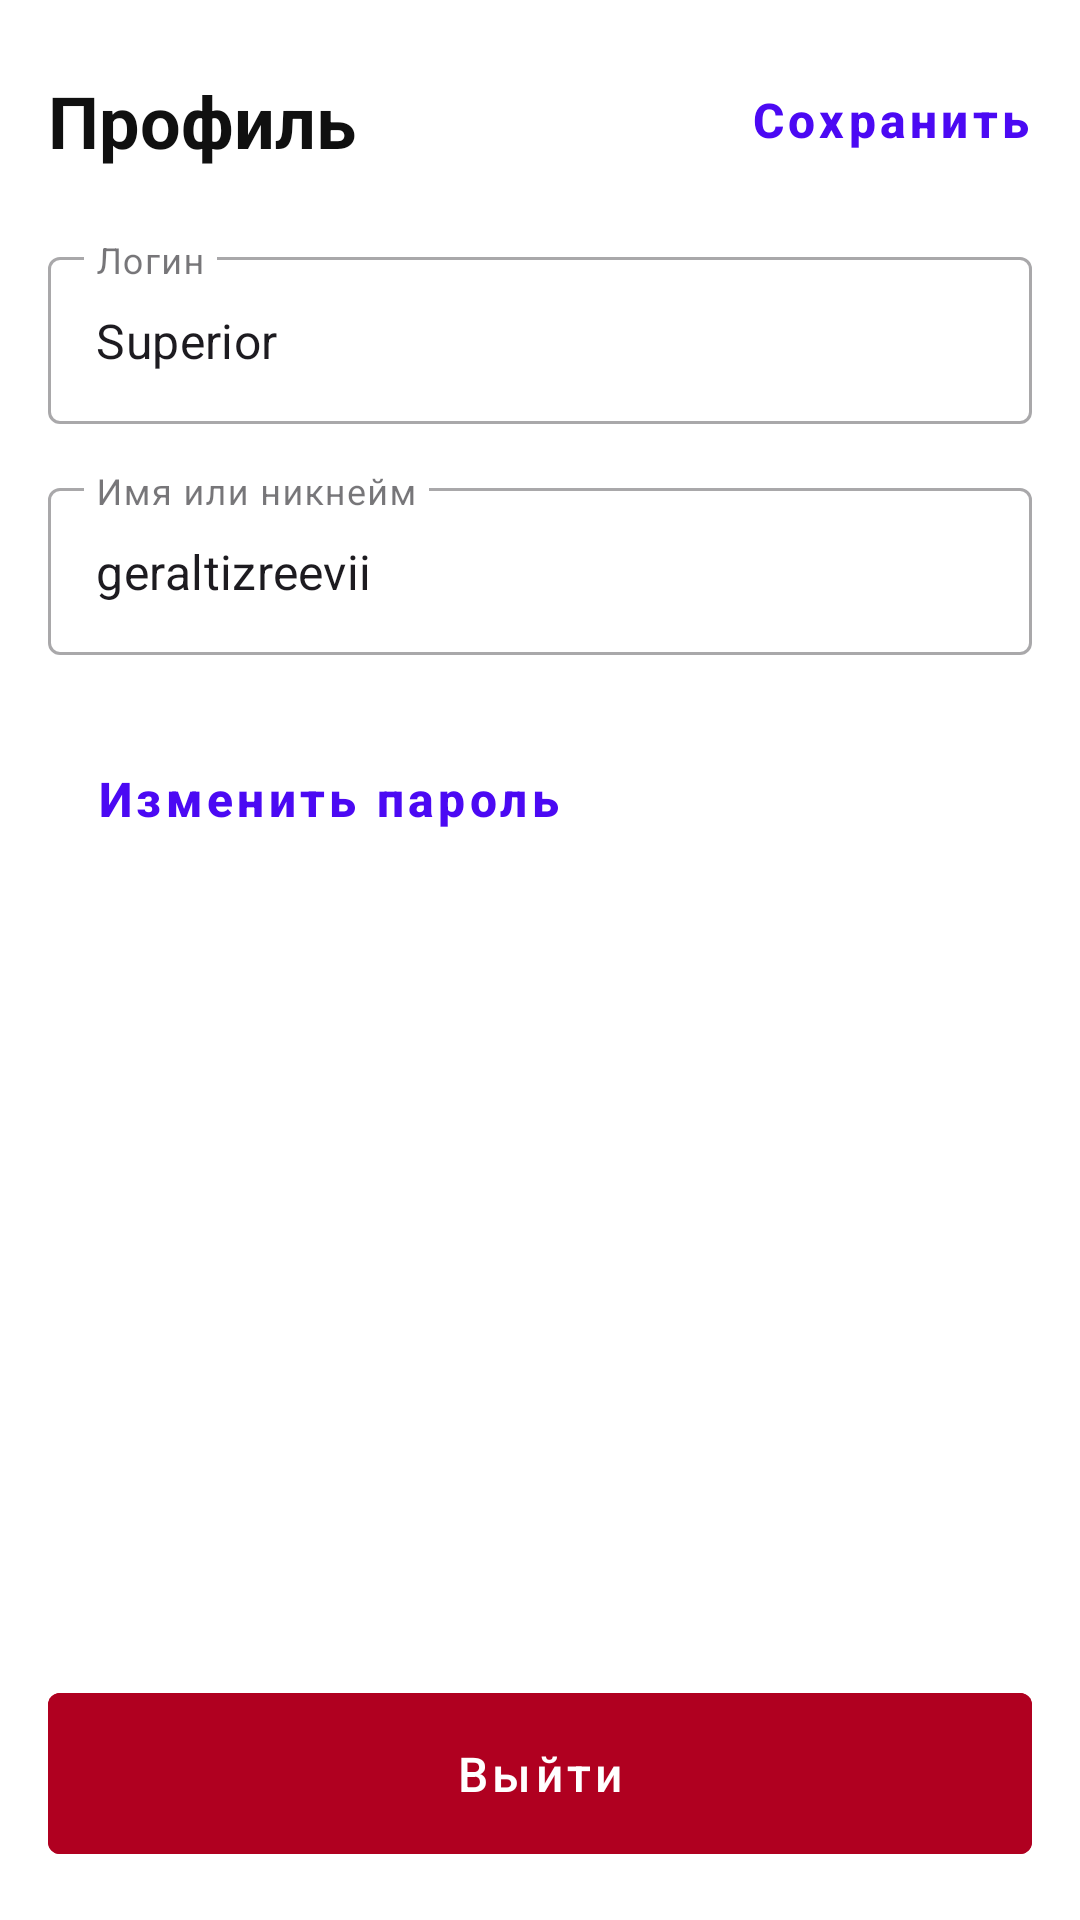

Write the Android layout XML for this screen, with the resource values it uses.
<!-- AndroidManifest.xml: application theme Theme.AndroidDev -->
<!-- res/layout/fragment_profile.xml -->
<?xml version="1.0" encoding="utf-8"?>
<androidx.constraintlayout.widget.ConstraintLayout xmlns:android="http://schemas.android.com/apk/res/android"
    xmlns:app="http://schemas.android.com/apk/res-auto"
    xmlns:tools="http://schemas.android.com/tools"
    android:layout_width="match_parent"
    android:layout_height="match_parent"
    android:padding="16dp"
    tools:context=".ProfileFragment">

    <LinearLayout
        android:layout_width="match_parent"
        android:layout_height="match_parent"
        android:orientation="vertical">

        <RelativeLayout
            android:layout_width="match_parent"
            android:layout_height="wrap_content"
            android:layout_marginBottom="16dp">

            <TextView
                android:id="@+id/tv_profile_title"
                android:layout_width="wrap_content"
                android:layout_height="wrap_content"
                android:paddingTop="8dp"
                android:paddingBottom="8dp"
                android:text="@string/profile_title"
                android:textColor="@color/text_primary"
                android:textSize="24sp"
                android:textStyle="bold" />

            <com.google.android.material.button.MaterialButton
                android:id="@+id/btn_save"
                style="@style/Widget.MaterialComponents.Button.TextButton"
                android:layout_width="wrap_content"
                android:layout_height="wrap_content"
                android:layout_alignParentEnd="true"
                android:layout_margin="0dp"
                android:padding="0dp"
                android:text="@string/profile_save"
                android:textAllCaps="false"
                android:textColor="@color/primary_color"
                android:textSize="16sp"
                android:textStyle="bold" />
        </RelativeLayout>

        <com.google.android.material.textfield.TextInputLayout
            android:id="@+id/til_login"
            style="@style/Widget.MaterialComponents.TextInputLayout.OutlinedBox"
            android:layout_width="match_parent"
            android:layout_height="wrap_content"
            android:layout_marginBottom="16dp"
            android:hint="@string/profile_login_hint">

            <com.google.android.material.textfield.TextInputEditText
                android:id="@+id/et_login"
                android:layout_width="match_parent"
                android:layout_height="wrap_content"
                android:inputType="text"
                android:text="Superior" />

        </com.google.android.material.textfield.TextInputLayout>

        <com.google.android.material.textfield.TextInputLayout
            android:id="@+id/til_nickname"
            style="@style/Widget.MaterialComponents.TextInputLayout.OutlinedBox"
            android:layout_width="match_parent"
            android:layout_height="wrap_content"
            android:layout_marginBottom="24dp"
            android:hint="@string/profile_nickname_hint">

            <com.google.android.material.textfield.TextInputEditText
                android:id="@+id/et_nickname"
                android:layout_width="match_parent"
                android:layout_height="wrap_content"
                android:inputType="text"
                android:text="geraltizreevii" />

        </com.google.android.material.textfield.TextInputLayout>

        <com.google.android.material.button.MaterialButton
            android:id="@+id/btn_change_password"
            style="@style/Widget.MaterialComponents.Button.TextButton"
            android:layout_width="wrap_content"
            android:layout_height="wrap_content"
            android:paddingStart="16dp"
            android:paddingEnd="16dp"
            android:text="@string/profile_change_password"
            android:textAllCaps="false"
            android:textColor="@color/primary_color"
            android:textSize="16sp"
            android:textStyle="bold"
            app:layout_constraintBottom_toBottomOf="parent"
            app:layout_constraintEnd_toEndOf="parent"
            app:layout_constraintStart_toStartOf="parent" />

    </LinearLayout>

    <com.google.android.material.button.MaterialButton
        android:id="@+id/btn_exit"
        android:layout_width="match_parent"
        android:layout_height="wrap_content"
        android:backgroundTint="#B00020"
        android:paddingLeft="24dp"
        android:paddingTop="16dp"
        android:paddingRight="24dp"
        android:paddingBottom="16dp"
        android:text="@string/profile_exit"
        android:textAllCaps="false"
        android:textColor="@android:color/white"
        android:textSize="16sp"
        app:layout_constraintBottom_toBottomOf="parent"
        app:layout_constraintEnd_toEndOf="parent"
        app:layout_constraintStart_toStartOf="parent" />

</androidx.constraintlayout.widget.ConstraintLayout>
<!-- resources referenced by this layout -->
<resources>
  <color name="primary_color">#4b09f3</color>
  <color name="text_primary">#101010</color>
  <string name="profile_change_password">Изменить пароль</string>
  <string name="profile_exit">Выйти</string>
  <string name="profile_login_hint">Логин</string>
  <string name="profile_nickname_hint">Имя или никнейм</string>
  <string name="profile_save">Сохранить</string>
  <string name="profile_title">Профиль</string>
  <style name="Theme.AndroidDev" parent="Base.Theme.AndroidDev" />
  <style name="Base.Theme.AndroidDev" parent="Theme.Material3.DayNight.NoActionBar">
          <item name="android:windowBackground">@android:color/white</item>
          <item name="colorPrimary">@color/primary_color</item>
          <item name="textInputStyle">@style/Widget.MaterialComponents.TextInputLayout.OutlinedBox</item>
          <item name="materialButtonStyle">@style/Widget.MaterialComponents.Button.TextButton</item>
      </style>
</resources>
